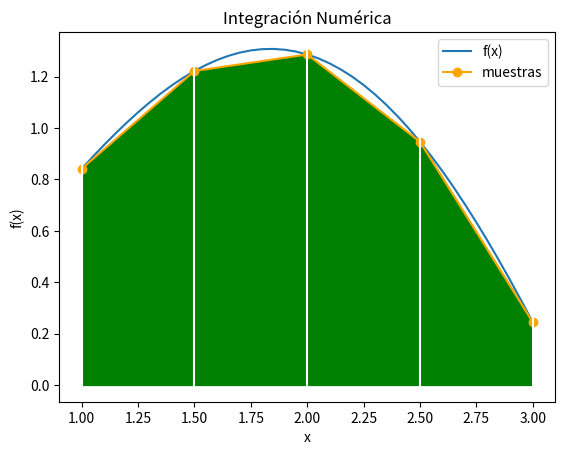

Reproduce this figure in Python.
"""
INTEGRACION NUMERICA - VERSION ALGORITMO DETERMINISTA
"""
# Usando una función fx()
import numpy as np
import matplotlib.pyplot as plt

# INGRESO
fx = lambda x: np.sqrt(x)*np.sin(x)

# intervalo de integración
a = 1
b = 3
tramos = 4

# PROCEDIMIENTO
# Usando tramos equidistantes en intervalo
h = (b-a)/tramos
xi = a
suma = fx(xi)
for i in range(0,tramos-1,1):
    xi = xi + h
    suma = suma + 2*fx(xi)
suma = suma + fx(b)
area = h*(suma/2)

# SALIDA
print('================================')
print('      INTEGRACIÓN NUMERICA      ')
print('================================')
print('Número de Tramos: ', tramos)
print('El resultado de la integral es: ', area)

# GRAFICA
# Puntos de muestra
muestras = tramos + 1
xi = np.linspace(a,b,muestras)
fi = fx(xi)

# Linea suave
muestraslinea = tramos*10 + 1
xk = np.linspace(a,b,muestraslinea)
fk = fx(xk)

# Graficando
plt.plot(xk,fk, label ='f(x)')
plt.plot(xi,fi, marker='o',
         color='orange', label ='muestras')

plt.xlabel('x')
plt.ylabel('f(x)')
plt.title('Integración Numérica')
plt.legend()

# Trapecios
plt.fill_between(xi,0,fi, color='g')
for i in range(0,muestras,1):
    plt.axvline(xi[i], color='w')

plt.show()